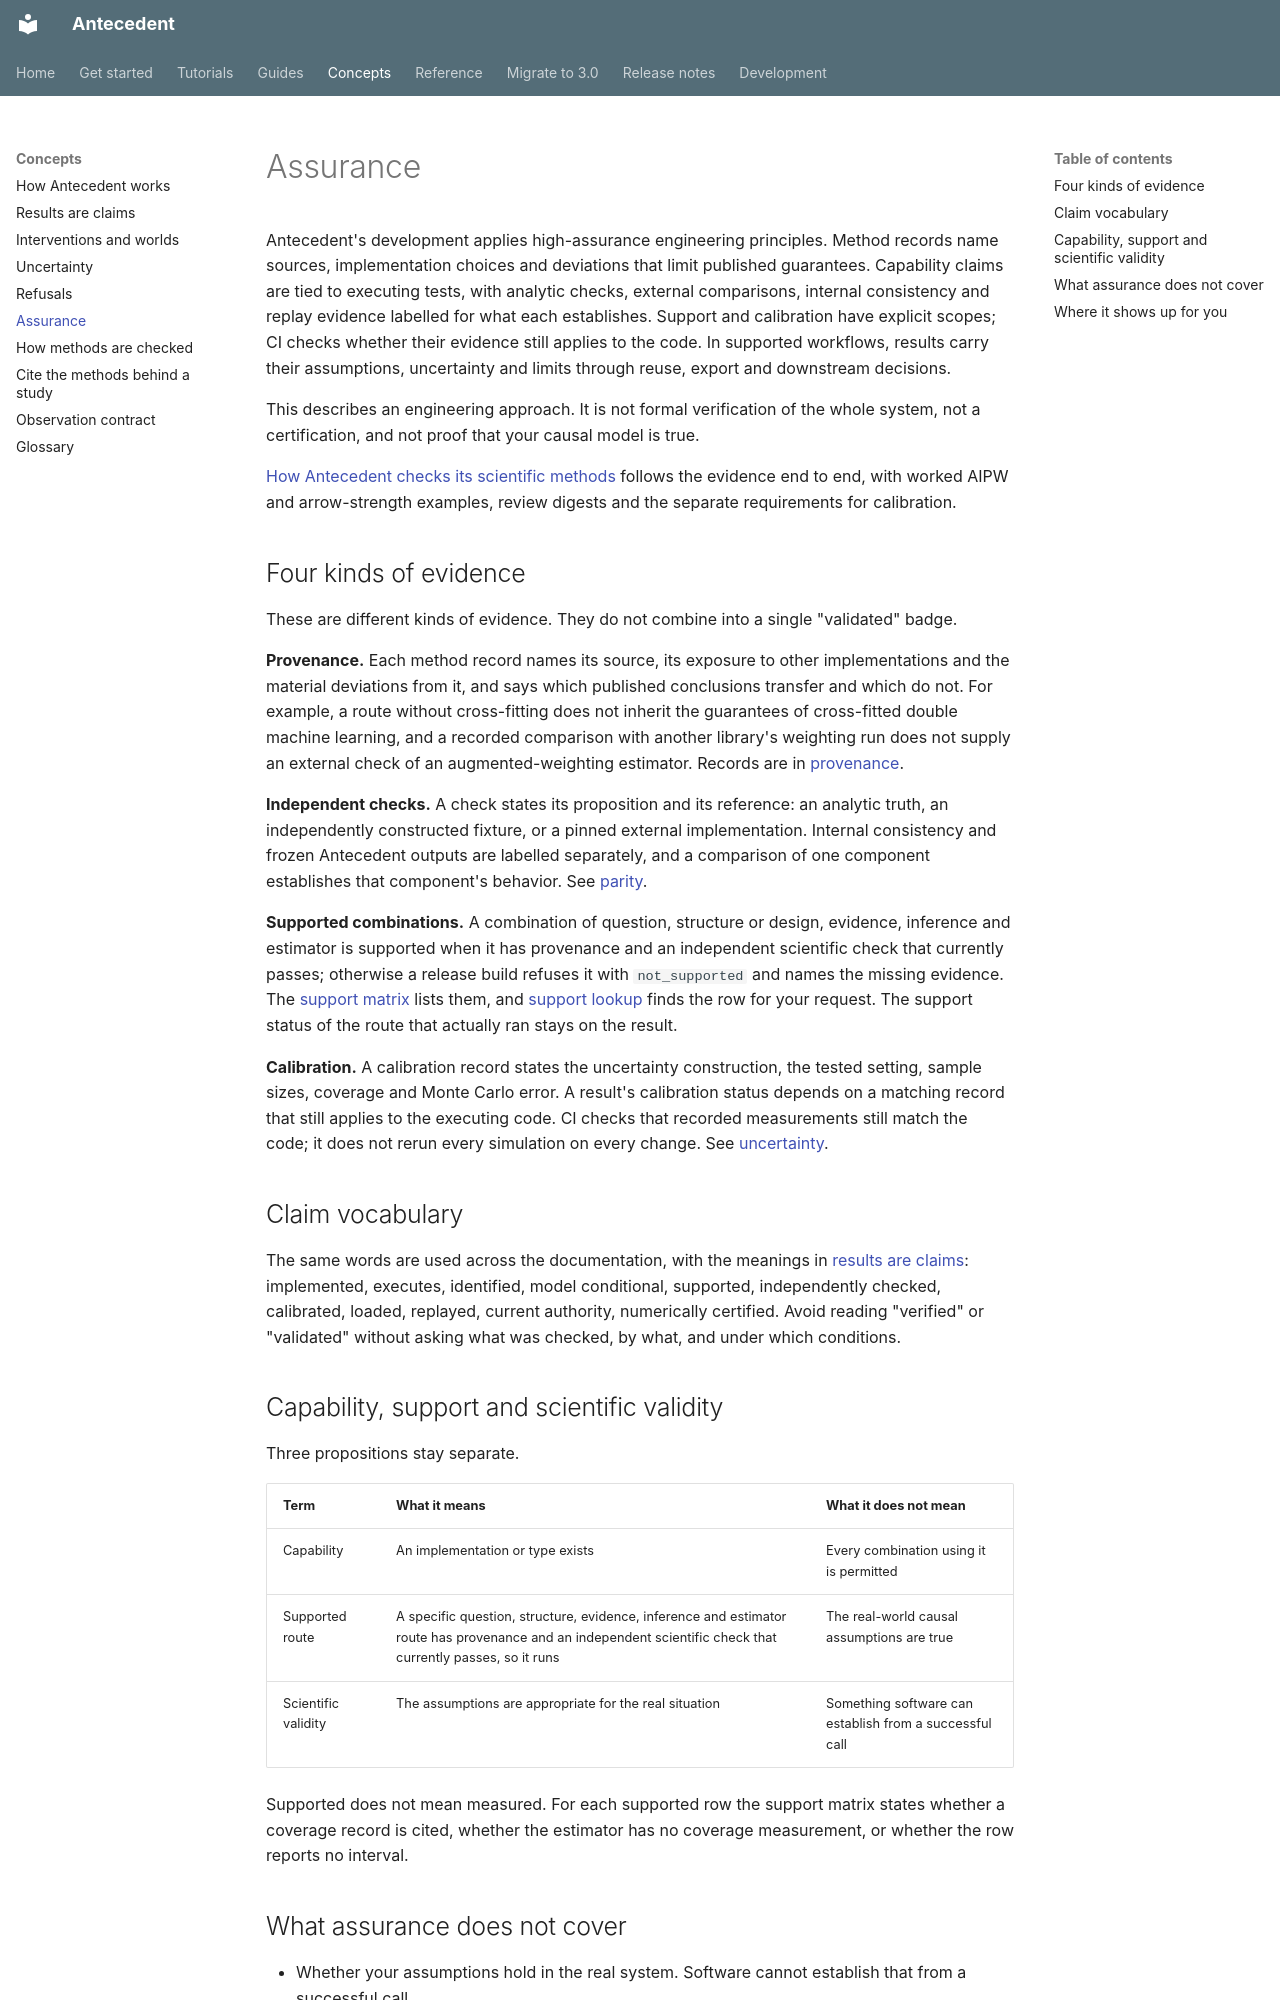

repository: iridae-dev/antecedent · page: concepts/assurance/index.html · generator: mkdocs

# Assurance

Antecedent's development applies high-assurance engineering principles. Method records name sources, implementation choices and deviations that limit published guarantees. Capability claims are tied to executing tests, with analytic checks, external comparisons, internal consistency and replay evidence labelled for what each establishes. Support and calibration have explicit scopes; CI checks whether their evidence still applies to the code. In supported workflows, results carry their assumptions, uncertainty and limits through reuse, export and downstream decisions.

This describes an engineering approach. It is not formal verification of the whole system, not a certification, and not proof that your causal model is true.

[How Antecedent checks its scientific methods](../guides/scientific-verification.md) follows the evidence end to end, with worked AIPW and arrow-strength examples, review digests and the separate requirements for calibration.

## Four kinds of evidence

These are different kinds of evidence. They do not combine into a single "validated" badge.

**Provenance.** Each method record names its source, its exposure to other implementations and the material deviations from it, and says which published conclusions transfer and which do not. For example, a route without cross-fitting does not inherit the guarantees of cross-fitted double machine learning, and a recorded comparison with another library's weighting run does not supply an external check of an augmented-weighting estimator. Records are in [provenance](https://github.com/iridae-dev/antecedent/blob/v3.0.0/provenance/README.md).

**Independent checks.** A check states its proposition and its reference: an analytic truth, an independently constructed fixture, or a pinned external implementation. Internal consistency and frozen Antecedent outputs are labelled separately, and a comparison of one component establishes that component's behavior. See [parity](https://github.com/iridae-dev/antecedent/blob/v3.0.0/parity/README.md).

**Supported combinations.** A combination of question, structure or design, evidence, inference and estimator is supported when it has provenance and an independent scientific check that currently passes; otherwise a release build refuses it with `not_supported` and names the missing evidence. The [support matrix](../support-matrix.md) lists them, and [support lookup](../support-lookup.md) finds the row for your request. The support status of the route that actually ran stays on the result.

**Calibration.** A calibration record states the uncertainty construction, the tested setting, sample sizes, coverage and Monte Carlo error. A result's calibration status depends on a matching record that still applies to the executing code. CI checks that recorded measurements still match the code; it does not rerun every simulation on every change. See [uncertainty](uncertainty.md#reading-calibration-status).

## Claim vocabulary

The same words are used across the documentation, with the meanings in [results are claims](results-are-claims.md#the-standing-vocabulary): implemented, executes, identified, model conditional, supported, independently checked, calibrated, loaded, replayed, current authority, numerically certified. Avoid reading "verified" or "validated" without asking what was checked, by what, and under which conditions.
